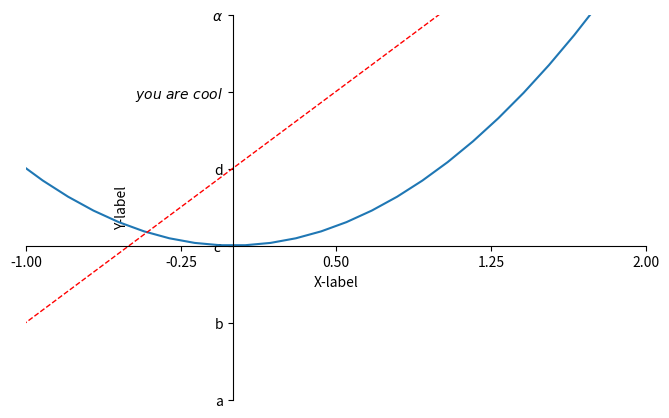

Recreate this plot in Python.

import matplotlib.pyplot as plt
import numpy as np


x = np.linspace(-3, 3, 50)
y1 = 2 * x + 1
y2 = x ** 2

plt.figure(num=3, figsize=(8, 5))
plt.plot(x, y2)
plt.plot(x, y1, color='red', linewidth=1.0, linestyle='--')

plt.xlim((-1, 2))
plt.ylim((-2, 3))
plt.xlabel("X-label")
plt.ylabel("Y-label")

new_ticks = np.linspace(-1, 2, 5)  # ticks指的是坐标轴的小标
print(new_ticks)
plt.xticks(new_ticks)

# 被$ $包起来的部分是为了使得字体更好看，数学字体，有空格的需要使用\转义空格.并且\alpha 可以变成字符.  前面加上r表示读取为原始字符串
plt.yticks([-2,-1,0,1,2,3],['a','b',r'$c$',r'd','$you\ are\ cool$',r'$\alpha$'])	

# 'gca'='get current axis'
ax = plt.gca()
#spine 脊梁、脊椎，即图片的四个边框
ax.spines['right'].set_color('none')			# 把右边的边框去掉，即无色
ax.spines['top'].set_color('none')				# 把上边的边框去掉，即无色

ax.xaxis.set_ticks_position('bottom')		# 设置下面的坐标轴为默认的x轴
ax.yaxis.set_ticks_position('left')		# 设置左边的坐标轴为默认的y轴

# 挪动x、y轴的位置到（0,0）
ax.spines['bottom'].set_position(('data',0))		# 设置x轴的位置在y=0处
ax.spines['left'].set_position(('data',0))		# 设置x轴的位置在x=0处

plt.show()
